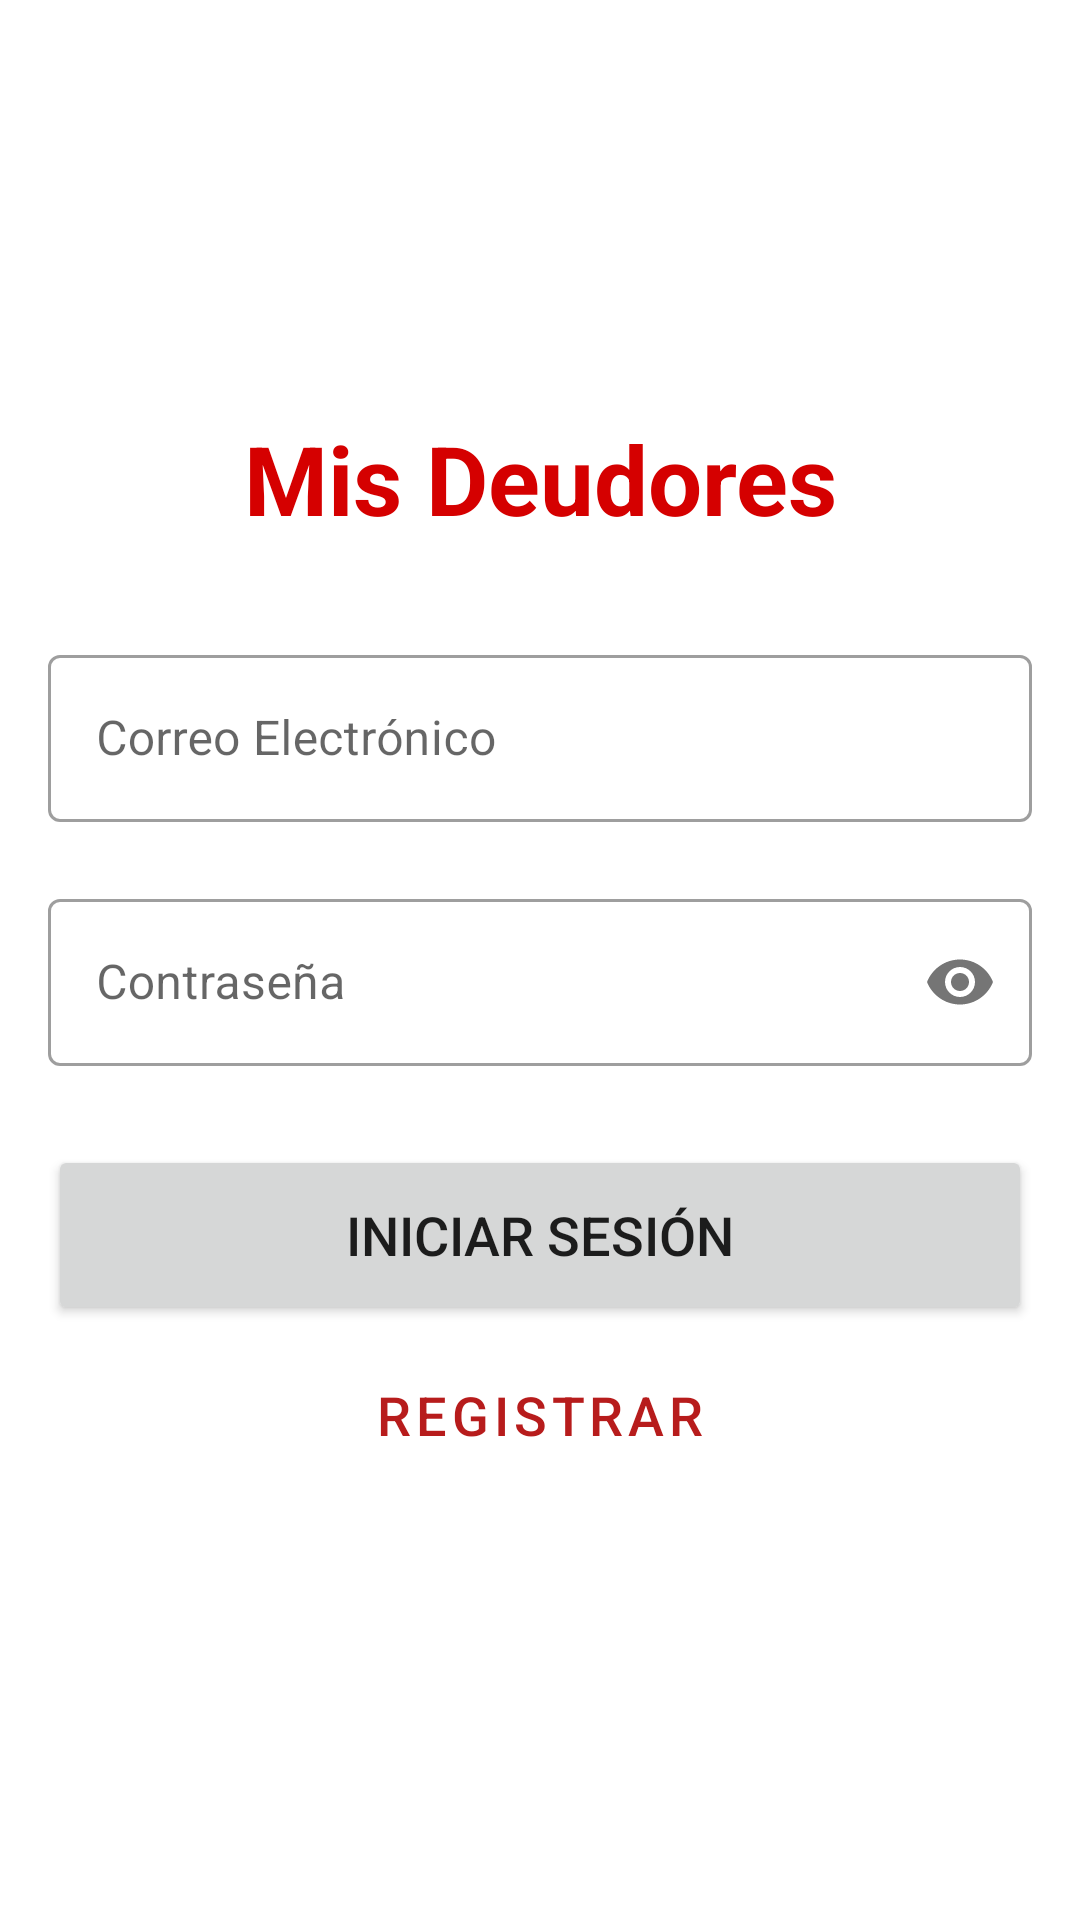

Android layout source for this screen:
<!-- AndroidManifest.xml: activity theme AppTheme.NoActionBar -->
<!-- res/layout/activity_login.xml -->
<?xml version="1.0" encoding="utf-8"?>
<LinearLayout xmlns:android="http://schemas.android.com/apk/res/android"
    xmlns:app="http://schemas.android.com/apk/res-auto"
    xmlns:tools="http://schemas.android.com/tools"
    android:layout_width="match_parent"
    android:layout_height="match_parent"
    android:gravity="center"
    android:orientation="vertical"
    android:padding="16dp"
    tools:context=".ui.login.LoginActivity">

    <ImageView
        android:id="@+id/imageView2"
        android:layout_width="match_parent"
        android:layout_height="wrap_content"
        app:srcCompat="@drawable/logodeudores"
        tools:ignore="ContentDescription" />

    <TextView
        android:id="@+id/textView2"
        android:layout_width="match_parent"
        android:layout_height="wrap_content"
        android:gravity="center"
        android:text="@string/app_name"
        android:textColor="@color/colorPrimaryDark"
        android:textSize="32sp"
        android:textStyle="bold" />

    <com.google.android.material.textfield.TextInputLayout
        android:id="@+id/correo_login_edit_text_layout"
        style="@style/Widget.MaterialComponents.TextInputLayout.OutlinedBox"
        android:layout_width="match_parent"
        android:layout_height="wrap_content"
        android:layout_marginTop="32dp"
        app:errorEnabled="true">

        <com.google.android.material.textfield.TextInputEditText
            android:id="@+id/correo_login_edit_text"
            android:layout_width="match_parent"
            android:layout_height="wrap_content"
            android:hint="@string/correo"
            android:inputType="textEmailAddress" />
    </com.google.android.material.textfield.TextInputLayout>

    <com.google.android.material.textfield.TextInputLayout
        android:id="@+id/contrasena_login_edit_text_layout"
        style="@style/Widget.MaterialComponents.TextInputLayout.OutlinedBox"
        android:layout_width="match_parent"
        android:layout_height="wrap_content"
        app:errorEnabled="true"
        app:passwordToggleEnabled="true">

        <com.google.android.material.textfield.TextInputEditText
            android:id="@+id/contrasena_login_edit_text"
            android:layout_width="match_parent"
            android:layout_height="wrap_content"
            android:layout_marginTop="12dp"
            android:hint="@string/contraseña"
            android:inputType="textPassword" />
    </com.google.android.material.textfield.TextInputLayout>

    <Button
        android:id="@+id/iniciar_sesion_button"
        android:layout_width="match_parent"
        android:layout_height="60dp"
        android:layout_marginTop="6dp"
        android:text="@string/iniciarSesion"
        android:textSize="18sp" />

    <Button
        android:id="@+id/registrar_login_button"
        style="?attr/materialButtonOutlinedStyle"
        android:layout_width="match_parent"
        android:layout_height="60dp"
        android:text="@string/registrar"
        android:textSize="18sp" />


</LinearLayout>
<!-- resources referenced by this layout -->
<resources>
  <color name="colorPrimaryDark">#d50000</color>
  <string name="app_name">Mis Deudores</string>
  <string name="correo">Correo Electrónico</string>
  <string name="iniciarSesion">Iniciar Sesión</string>
  <string name="registrar">Registrar</string>
  <style name="AppTheme.NoActionBar">
          <item name="windowActionBar">false</item>
          <item name="windowNoTitle">true</item>
      </style>
</resources>
